Run: headless pygame with SDL's dummy video driver; simulated clock (each Clock.tick advances the game by its frame time, no real sleeping); random seed 0; keys injected as events and as key.get_pressed() state; no mouse input.
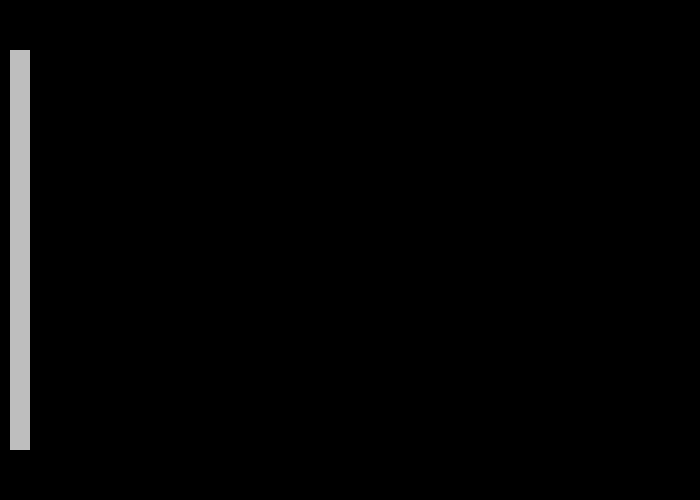
Frame 1 of 4 · flips 1–60 · no input
Frame 2 of 4 · flips 61–180 · tapped SPACE, RETURN · held RIGHT (→), D · screen unchanged from frame 1, image omitted
Frame 3 of 4 · flips 181–300 · held DOWN (↓), S · screen unchanged from frame 2, image omitted
Frame 4 of 4 · flips 301–420 · held LEFT (←), A, UP (↑), W · screen unchanged from frame 3, image omitted

The pygame program that drew these frames:

import pygame

pygame.init()

size = width, height = 700, 500
screen = pygame.display.set_mode(size)


def flag():
    rect_color = pygame.Color('gray')
    rect_width = 0
    rect_point = [(10, 50), (20, 400)]
    pygame.draw.rect(screen, rect_color, rect_point, rect_width)


flag()

while pygame.event.wait().type != pygame.QUIT:
    pygame.display.flip()

pygame.quit()
